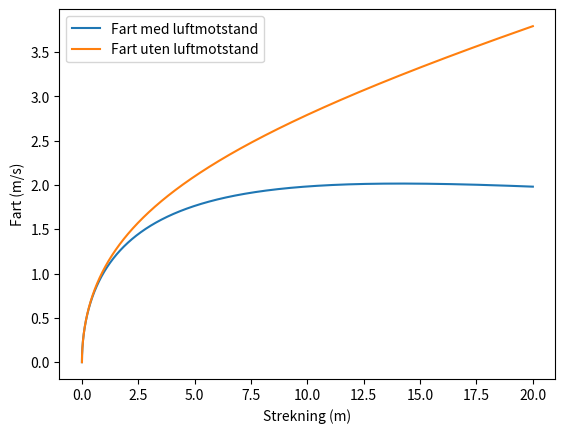

Here is the Python script that generated this plot:
import matplotlib.pyplot as plt
import numpy as np

# Kraften som funksjon av strekning og masse
def F(s, m):
    g = 9.81
    return m * g * ((1) / (15 * (s + 1)**0.43))

# Formel for luftmotstand gitt ved fart og en proposjonalitetskvotient
def L(v, k):
    return k * v**2

'''
    Man ønsker lavest mulig k-verdi, for best mulig aerodynamikk
    Luftmotstanden øker tilsvarende kvadratet av farte * kvotient.
    Derfor vil høy fart gi høy motstand, som kan gjøres liten
    ved god kvotient.
'''



# Posisjon ved start og slutt, meter
s0 = 0
s1 = 20

# Tilbakelagt strekning, meter
s = s0

# [redacted]
masse = 60

# Fart og tid
v = 0 
vUtenLuftmotstand = 0
t = 0
deltaT = 0.001  # Tidssteg i sekunder for bedre nøyaktighet

# Proposjonalitetskvotient
k = 3

sPoints = []
vPointsLuftmotstand = []
vPointsUtenLuftmotstand = []

while s < s1:
    # Beregn kraften ved nåværende strekning
    Krefter = F(s, masse)
    
    Luftmotstand = L(v, k)
    
    print(Luftmotstand)
    
    SumKrefter = Krefter - Luftmotstand
    
    # Beregn akselerasjonen
    a = SumKrefter / masse
    aUtenLuftmotstand = Krefter / masse
    
    # Oppdater farten
    v += a * deltaT
    vUtenLuftmotstand += aUtenLuftmotstand * deltaT
    vPointsLuftmotstand.append(v)
    vPointsUtenLuftmotstand.append(vUtenLuftmotstand)
    
    # Beregn endring i strekning
    deltaS = v * deltaT
    
    # Oppdater strekningen
    s += deltaS
    sPoints.append(s)
    
    # Oppdater tiden
    t += deltaT

# Når vi har nådd 20 meter
print(f"Farten når vi når 20 meter: {v:.2f} m/s")
print(f"Tid brukt på å nå 20 meter: {t:.2f} sekunder")


# Plotting
plt.plot(sPoints, vPointsLuftmotstand, label="Fart med luftmotstand")
plt.plot(sPoints, vPointsUtenLuftmotstand, label="Fart uten luftmotstand")
plt.xlabel("Strekning (m)")
plt.ylabel("Fart (m/s)")
plt.legend()
plt.show()
